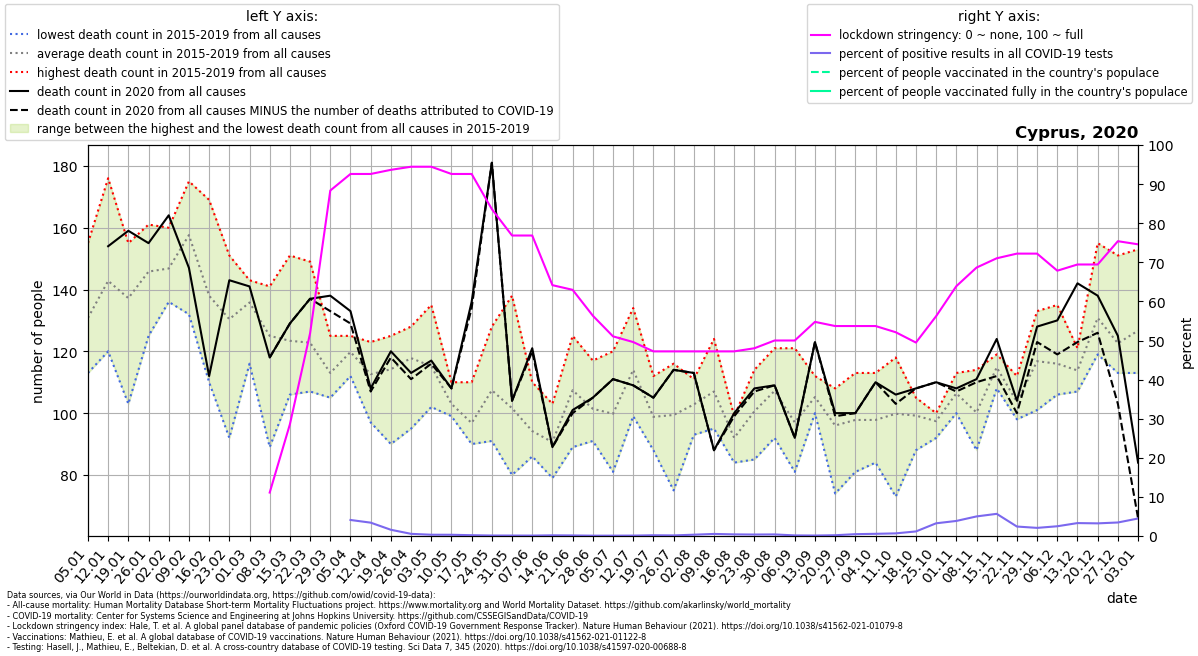

Source data for this figure (header and first rows):
location, date, time, time_unit, deaths_2010_all_ages, deaths_2011_all_ages, deaths_2012_all_ages, deaths_2013_all_ages, deaths_2014_all_ages, deaths_2015_all_ages, deaths_2016_all_ages, deaths_2017_all_ages, deaths_2018_all_ages, deaths_2019_all_ages, deaths_2020_all_ages, deaths_2021_all_ages, new_deaths, new_cases_smoothed, new_tests_smoothed, stringency_index, people_vaccinated, people_fully_vaccinated, population, positive_test_percent
Cyprus, 2020-01-05, 1, weekly, , , , , , 126.0, 113.0, 155.0, 127.0, 133.0, , 171.0, , , , , , , , 
Cyprus, 2020-01-12, 2, weekly, , , , , , 137.0, 122.0, 176.0, 120.0, 159.0, 154.0, 131.0, , , , , , , , 
Cyprus, 2020-01-19, 3, weekly, , , , , , 155.0, 122.0, 151.0, 103.0, 155.0, 159.0, 143.0, , , , , , , , 
Cyprus, 2020-01-26, 4, weekly, , , , , , 154.0, 125.0, 161.0, 131.0, 158.0, 155.0, 165.0, , , , , , , , 
Cyprus, 2020-02-02, 5, weekly, , , , , , 145.0, 136.0, 160.0, 139.0, 154.0, 164.0, 159.0, , , , , , , , 
Cyprus, 2020-02-09, 6, weekly, , , , , , 157.0, 132.0, 175.0, 164.0, 160.0, 147.0, 122.0, , , , , , , , 
Cyprus, 2020-02-16, 7, weekly, , , , , , 134.0, 136.0, 169.0, 110.0, 141.0, 112.0, 144.0, , , , , , , , 
Cyprus, 2020-02-23, 8, weekly, , , , , , 129.0, 92.0, 143.0, 151.0, 137.0, 143.0, 135.0, , , , , , , , 
Cyprus, 2020-03-01, 9, weekly, , , , , , 143.0, 116.0, 139.0, 141.0, 140.0, 141.0, 129.0, , , , , , , , 
Cyprus, 2020-03-08, 10, weekly, , , , , , 141.0, 89.0, 136.0, 129.0, 130.0, 118.0, 125.0, 0.0, , , 11.11, , , 896005, 
Cyprus, 2020-03-15, 11, weekly, , , , , , 151.0, 108.0, 117.0, 106.0, 135.0, 129.0, 138.0, 0.0, 3.0, , 28.57, , , 896005, 
Cyprus, 2020-03-22, 12, weekly, , , , , , 119.0, 107.0, 149.0, 124.0, 115.0, 137.0, 130.0, 0.0, 6.653, , 51.85, , , 896005, 
Cyprus, 2020-03-29, 13, weekly, , , , , , 108.0, 118.0, 105.0, 109.0, 125.0, 138.0, 140.0, 5.0, 11.78, , 88.36, , , 896005, 
Cyprus, 2020-04-05, 14, weekly, , , , , , 112.0, 123.0, 125.0, 124.0, 115.0, 133.0, 155.0, 4.0, 25.51, 622.5, 92.59, , , 896005, 4.098
Cyprus, 2020-04-12, 15, weekly, , , , , , 122.0, 109.0, 97.0, 123.0, 112.0, 108.0, 168.0, 1.0, 30.65, 898.1, 92.59, , , 896005, 3.413
Cyprus, 2020-04-19, 16, weekly, , , , , , 113.0, 90.0, 123.0, 120.0, 125.0, 120.0, 148.0, 2.0, 25.1, 1576, 93.65, , , 896005, 1.592
Cyprus, 2020-04-26, 17, weekly, , , , , , 128.0, 95.0, 120.0, 120.0, 126.0, 113.0, 148.0, 2.0, 11.96, 2172, 94.44, , , 896005, 0.5505
Cyprus, 2020-05-03, 18, weekly, , , , , , 118.0, 102.0, 104.0, 117.0, 135.0, 117.0, 158.0, 1.0, 7.51, 2328, 94.44, , , 896005, 0.3226
Cyprus, 2020-05-10, 19, weekly, , , , , , 106.0, 99.0, 110.0, 99.0, 101.0, 108.0, 113.0, 0.0, 5.898, 1877, 92.59, , , 896005, 0.3142
Cyprus, 2020-05-17, 20, weekly, , , , , , 92.0, 95.0, 97.0, 90.0, 110.0, 136.0, 99.0, 2.0, 3.245, 1595, 92.59, , , 896005, 0.2035
Cyprus, 2020-05-24, 21, weekly, , , , , , 95.0, 91.0, 112.0, 111.0, 128.0, 181.0, 123.0, 0.0, 2.286, 1878, 83.6, , , 896005, 0.1217
Cyprus, 2020-05-31, 22, weekly, , , , , , 86.0, 80.0, 109.0, 95.0, 138.0, 104.0, 118.0, 0.0, 2.551, 2248, 76.85, , , 896005, 0.1135
Cyprus, 2020-06-07, 23, weekly, , , , , , 93.0, 86.0, 110.0, 90.0, 92.0, 121.0, 113.0, 1.0, 2.163, 2027, 76.85, , , 896005, 0.1067
Cyprus, 2020-06-14, 24, weekly, , , , , , 103.0, 79.0, 85.0, 85.0, 101.0, 89.0, 112.0, 0.0, 2.735, 1610, 64.15, , , 896005, 0.1699
Cyprus, 2020-06-21, 25, weekly, , , , , , 98.0, 125.0, 89.0, 109.0, 116.0, 101.0, 111.0, 1.0, 1.592, 1145, 62.96, , , 896005, 0.139
Cyprus, 2020-06-28, 26, weekly, , , , , , 117.0, 91.0, 109.0, 93.0, 97.0, 105.0, 142.0, 0.0, 0.8164, 1006, 56.35, , , 896005, 0.08113
Cyprus, 2020-07-05, 27, weekly, , , , , , 81.0, 90.0, 112.0, 96.0, 120.0, 111.0, 132.0, 0.0, 1.102, 1244, 51.06, , , 896005, 0.08859
Cyprus, 2020-07-12, 28, weekly, , , , , , 101.0, 104.0, 132.0, 99.0, 134.0, 109.0, 145.0, 0.0, 1.429, 1379, 49.6, , , 896005, 0.1036
Cyprus, 2020-07-19, 29, weekly, , , , , , 112.0, 88.0, 94.0, 106.0, 94.0, 105.0, 149.0, 0.0, 2.653, 1408, 47.22, , , 896005, 0.1884
Cyprus, 2020-07-26, 30, weekly, , , , , , 116.0, 96.0, 101.0, 109.0, 75.0, 114.0, 157.0, 0.0, 2.327, 1553, 47.22, , , 896005, 0.1498
Cyprus, 2020-08-02, 31, weekly, , , , , , 111.0, 100.0, 93.0, 106.0, 104.0, 113.0, 180.0, 0.0, 5.816, 1745, 47.22, , , 896005, 0.3334
Cyprus, 2020-08-09, 32, weekly, , , , , , 109.0, 102.0, 105.0, 95.0, 124.0, 88.0, 173.0, 0.0, 15.45, 2924, 47.22, , , 896005, 0.5284
Cyprus, 2020-08-16, 33, weekly, , , , , , 93.0, 94.0, 84.0, 99.0, 90.0, 100.0, 133.0, 1.0, 13.75, 3323, 47.22, , , 896005, 0.414
Cyprus, 2020-08-23, 34, weekly, , , , , , 105.0, 85.0, 90.0, 109.0, 114.0, 108.0, 150.0, 1.0, 12.82, 3427, 48.01, , , 896005, 0.3739
Cyprus, 2020-08-30, 35, weekly, , , , , , 92.0, 109.0, 96.0, 121.0, 118.0, 109.0, 142.0, 0.0, 12.8, 3184, 50.0, , , 896005, 0.4019
Cyprus, 2020-09-06, 36, weekly, , , , , , 121.0, 90.0, 81.0, 85.0, 108.0, 92.0, 125.0, 0.0, 3.898, 2554, 50.0, , , 896005, 0.1526
Cyprus, 2020-09-13, 37, weekly, , , , , , 100.0, 101.0, 106.0, 107.0, 112.0, 123.0, 129.0, 0.0, 2.878, 2421, 54.77, , , 896005, 0.1188
Cyprus, 2020-09-20, 38, weekly, , , , , , 102.0, 108.0, 74.0, 108.0, 88.0, 100.0, , 1.0, 5.041, 2560, 53.7, , , 896005, 0.1969
Cyprus, 2020-09-27, 39, weekly, , , , , , 97.0, 81.0, 113.0, 98.0, 100.0, 100.0, , 0.0, 13.1, 2798, 53.7, , , 896005, 0.4683
Cyprus, 2020-10-04, 40, weekly, , , , , , 84.0, 91.0, 96.0, 105.0, 113.0, 110.0, , 0.0, 16.04, 2875, 53.7, , , 896005, 0.5579
Cyprus, 2020-10-11, 41, weekly, , , , , , 73.0, 96.0, 111.0, 101.0, 118.0, 106.0, , 3.0, 20.82, 3099, 52.11, , , 896005, 0.6717
Cyprus, 2020-10-18, 42, weekly, , , , , , 95.0, 88.0, 104.0, 105.0, 104.0, 108.0, , 0.0, 37.76, 3241, 49.47, , , 896005, 1.165
Cyprus, 2020-10-25, 43, weekly, , , , , , 99.0, 98.0, 98.0, 92.0, 100.0, 110.0, , 0.0, 120.4, 3706, 56.22, , , 896005, 3.248
Cyprus, 2020-11-01, 44, weekly, , , , , , 103.0, 110.0, 100.0, 113.0, 106.0, 108.0, , 1.0, 130.6, 3393, 63.89, , , 896005, 3.85
Cyprus, 2020-11-08, 45, weekly, , , , , , 88.0, 110.0, 94.0, 114.0, 95.0, 111.0, , 1.0, 176.9, 3535, 68.65, , , 896005, 5.005
Cyprus, 2020-11-15, 46, weekly, , , , , , 111.0, 108.0, 119.0, 118.0, 118.0, 124.0, , 12.0, 189.3, 3339, 71.03, , , 896005, 5.668
Cyprus, 2020-11-22, 47, weekly, , , , , , 106.0, 112.0, 101.0, 98.0, 101.0, 104.0, , 4.0, 182.5, 7542, 72.22, , , 896005, 2.42
Cyprus, 2020-11-29, 48, weekly, , , , , , 123.0, 107.0, 101.0, 120.0, 133.0, 128.0, , 5.0, 240.7, 11591, 72.22, , , 896005, 2.077
Cyprus, 2020-12-06, 49, weekly, , , , , , 109.0, 111.0, 135.0, 106.0, 119.0, 130.0, , 11.0, 252.9, 10155, 67.85, , , 896005, 2.491
Cyprus, 2020-12-13, 50, weekly, , , , , , 113.0, 107.0, 111.0, 117.0, 121.0, 142.0, , 19.0, 348.1, 10535, 69.44, , , 896005, 3.305
Cyprus, 2020-12-20, 51, weekly, , , , , , 124.0, 130.0, 119.0, 126.0, 155.0, 138.0, , 12.0, 370, 11447, 69.44, , , 896005, 3.232
Cyprus, 2020-12-27, 52, weekly, , , , , , 118.0, 151.0, 113.0, 115.0, 116.0, 125.0, , 22.0, 354.6, 10260, 75.4, , , 896005, 3.456
Cyprus, 2021-01-03, 53, weekly, , , , , , , , , , , 84.0, , 18.0, 467.9, 10456, 74.6, , , 896005, 4.475
